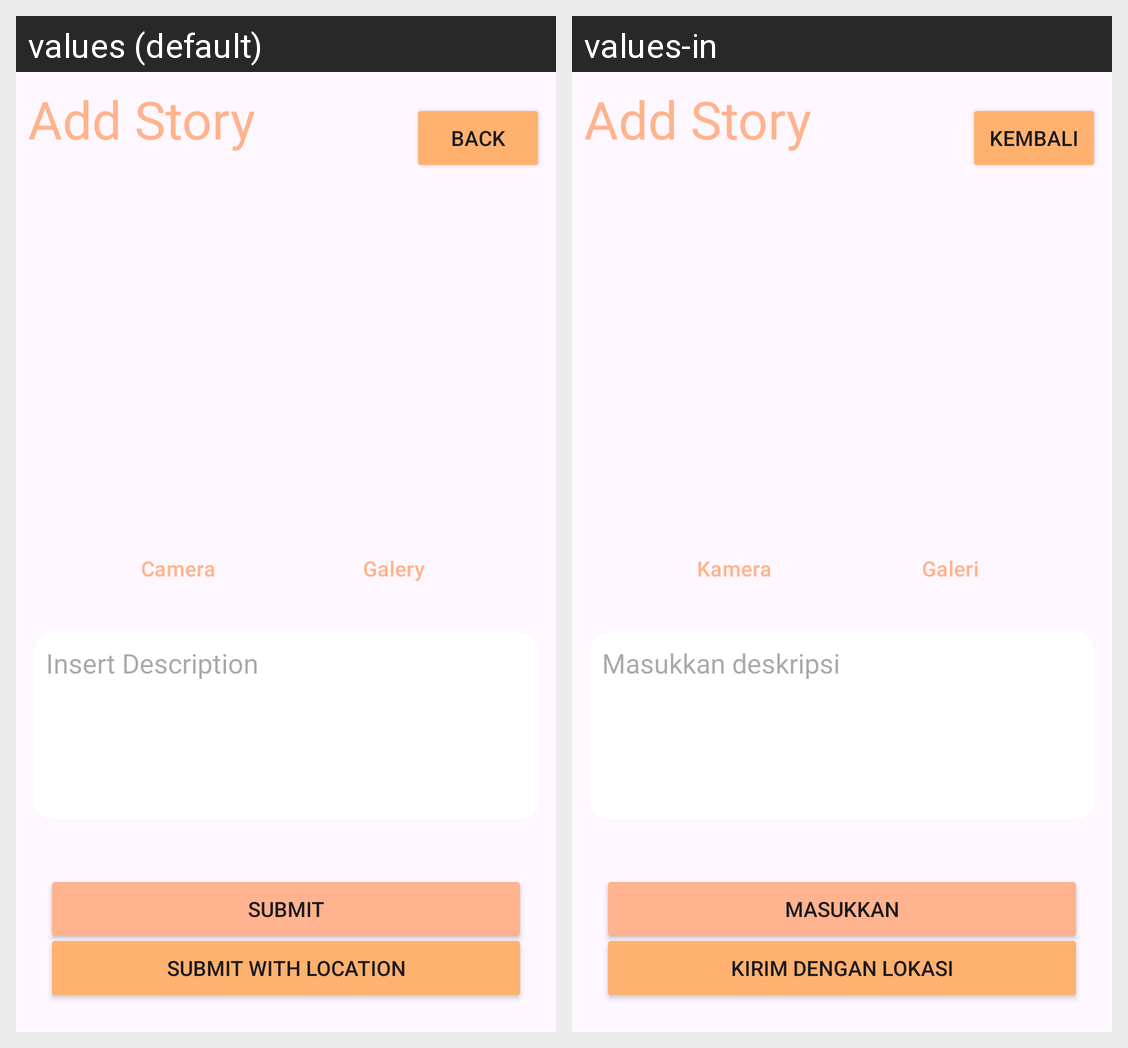

The Android screen above is rendered under two locales of the same app. Produce the string resources it draws, with the default and per-locale values.
Android screen res/layout/activity_add.xml rendered under 2 locales, left to right: values (default), values-in. Device: Nexus 5 (rendered at 1080×1920; each locale shown at half size, 540×960, under a caption strip naming it); theme Theme.StoryApp.
Strings drawn on this screen, with the default value and each locale's value (text and hints the layout hard-codes, and strings that could not be matched under every locale, appear in the picture but are not listed):

add_story
  values: Add Story
  values-in: Add Story

back
  values: back
  values-in: Kembali

camera
  values: Camera
  values-in: Kamera

galeri
  values: Galery
  values-in: Galeri

masukkan_deskripsi
  values: Insert Description
  values-in: Masukkan deskripsi

submit
  values: Submit
  values-in: Masukkan

submit_with_location
  values: Submit with location
  values-in: Kirim dengan lokasi
